Run: headless pygame with SDL's dummy video driver; simulated clock (each Clock.tick advances the game by its frame time, no real sleeping); random seed 0; keys injected as events and as key.get_pressed() state; no mouse input.
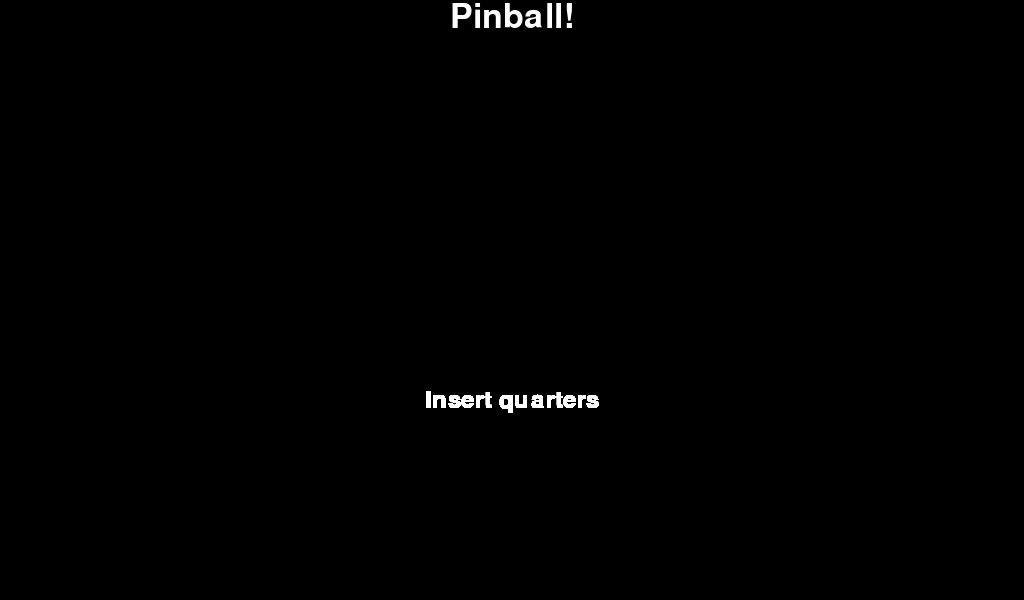
Frame 1 of 4 · flips 1–60 · no input
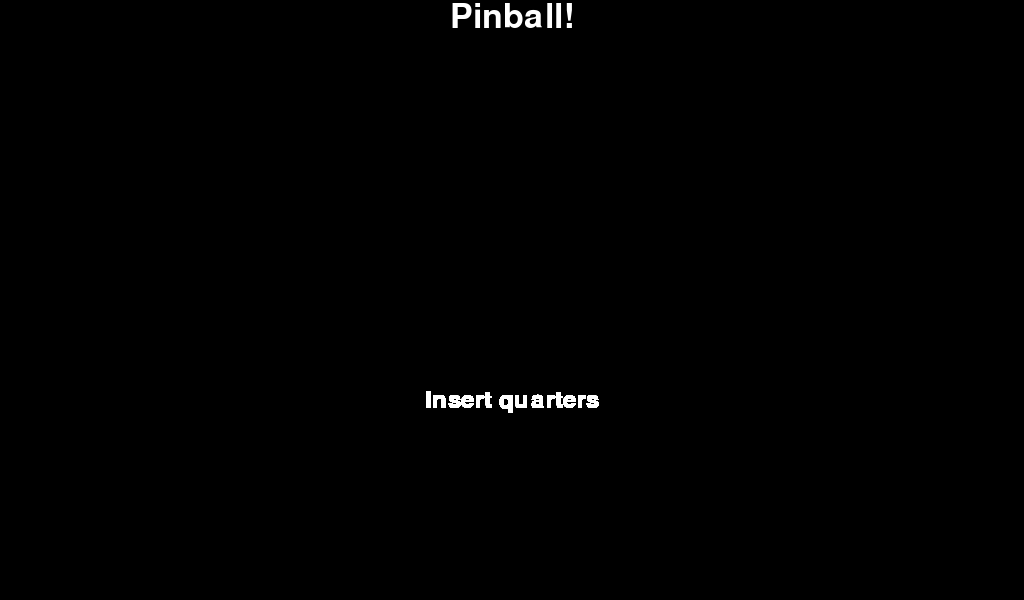
Frame 2 of 4 · flips 61–180 · tapped SPACE, RETURN · held RIGHT (→), D
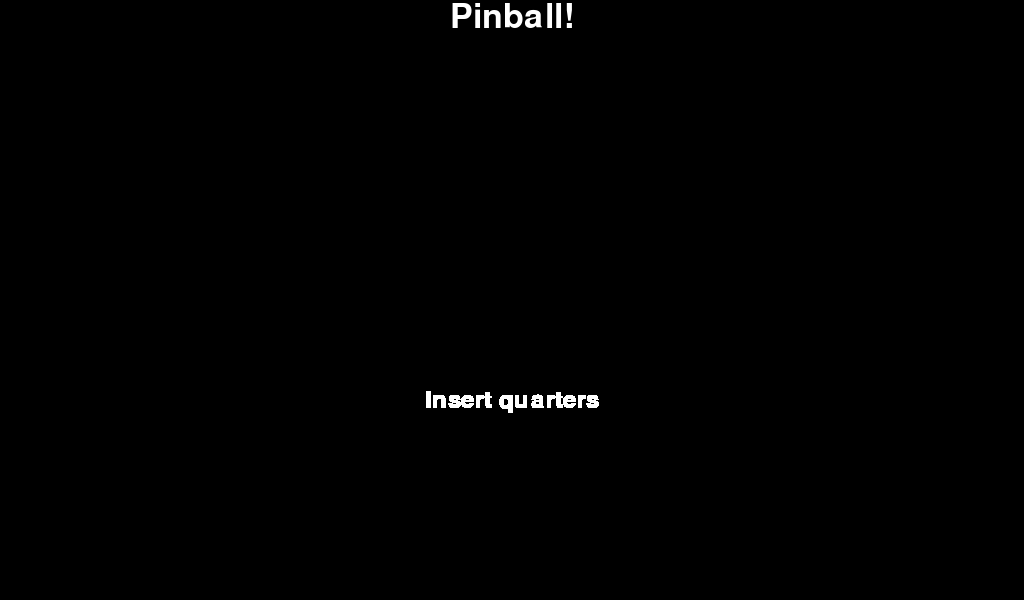
Frame 3 of 4 · flips 181–300 · held DOWN (↓), S
Frame 4 of 4 · flips 301–420 · held LEFT (←), A, UP (↑), W · screen unchanged from frame 3, image omitted

The pygame program that drew these frames:

import pygame
from pygame.locals import *
from itertools import cycle

#For the screen size:
WIDTH = 1024 
HEIGHT = 600

running = 1
bgcolor = 0, 0, 0
fontcolor = 255, 255, 255
BLINK_EVENT = pygame.USEREVENT + 0


def main():
    pygame.init()
    screen = pygame.display.set_mode((WIDTH, HEIGHT))
    screen_rect = screen.get_rect()
    pygame.display.set_caption('Pinball 4 lyfe')

    background = pygame.Surface(screen.get_size())
    background = background.convert()
    background.fill(bgcolor)

    #Text Display
    title = pygame.font.Font(None, 50)
    font = pygame.font.Font(None, 36)
    text1 = title.render('Pinball!', 1, fontcolor)
    on_text_surface = font.render('Insert quarters', 1, fontcolor)

    #Setting the title at the top of the page
    textpos1 = text1.get_rect()
    textpos1.centerx = background.get_rect().centerx

    #Setting the "insert quarters" near the bottom of the screen
    clock = pygame.time.Clock()
    #Create a "blinking" effect by drawing and erasing the font 
    blink_rect = on_text_surface.get_rect(center=(0, 400))
    blink_rect.centerx = screen_rect.centerx
    off_text_surface = pygame.Surface(blink_rect.size)
    blink_surfaces = cycle([on_text_surface, off_text_surface]) 
    blink_surface = next(blink_surfaces)
    pygame.time.set_timer(BLINK_EVENT, 1000)
    
    

    #Blit errythang
    background.blit(text1, textpos1)
    #background.blit(text, textpos)
    screen.blit(background, (0,0))
    pygame.display.flip()

    while running:
        for event in pygame.event.get():
            if event.type == QUIT:
                return
            if event.type == BLINK_EVENT:
                blink_surface = next(blink_surfaces) #blinking the text
        screen.blit(blink_surface, blink_rect)
        pygame.display.update()
        clock.tick(60)


#Start
if __name__ == '__main__':
    main()
